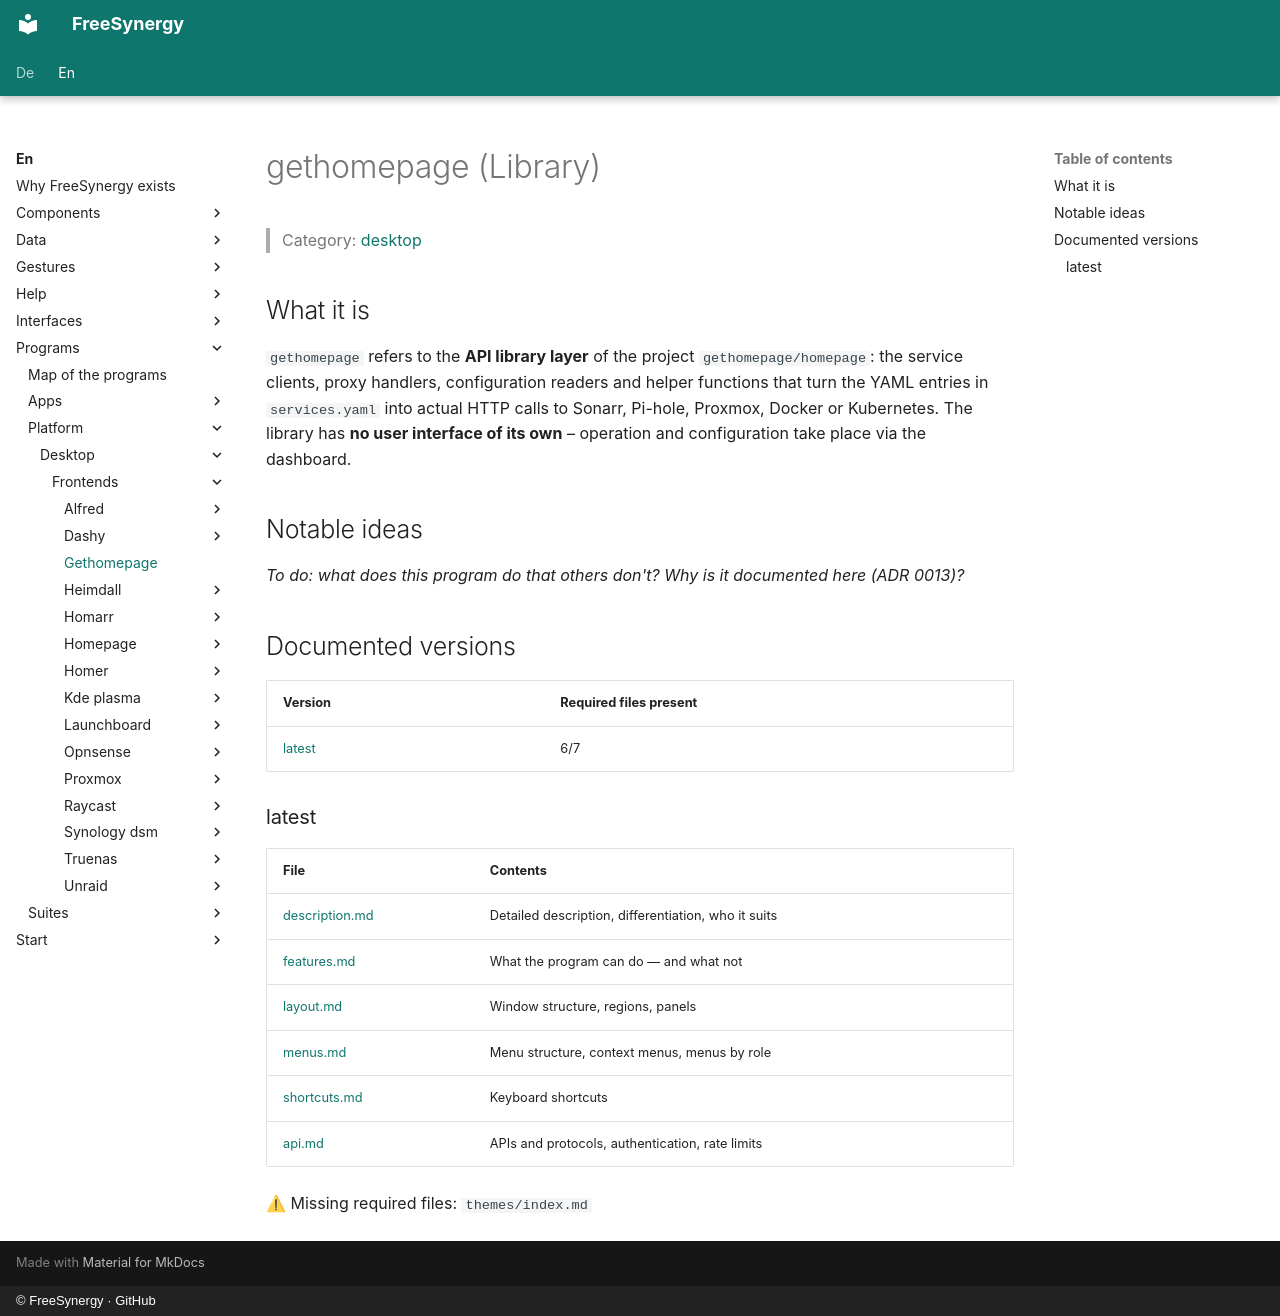

repository: FreeSynergy/fs-documentation · page: en/programs/platform/desktop/frontends/gethomepage/index.html · generator: mkdocs · copyright: © FreeSynergy · GitHub

# gethomepage (Library)

> Category: [desktop](../../index.md)

## What it is

`gethomepage` refers to the **API library layer** of the project `gethomepage/homepage`: the service clients, proxy handlers, configuration readers and helper functions that turn the YAML entries in `services.yaml` into actual HTTP calls to Sonarr, Pi-hole, Proxmox, Docker or Kubernetes. The library has **no user interface of its own** – operation and configuration take place via the dashboard.

## Notable ideas

_To do: what does this program do that others don't? Why is it documented here (ADR 0013)?_

## Documented versions

<!-- gen:versions (scripts/gen_frontend_indexes.py) — edits inside are overwritten -->
| Version | Required files present |
|---------|------------------------|
| [latest](latest/description.md) | 6/7 |

### latest

| File | Contents |
|------|----------|
| [description.md](latest/description.md) | Detailed description, differentiation, who it suits |
| [features.md](latest/features.md) | What the program can do — and what not |
| [layout.md](latest/layout.md) | Window structure, regions, panels |
| [menus.md](latest/menus.md) | Menu structure, context menus, menus by role |
| [shortcuts.md](latest/shortcuts.md) | Keyboard shortcuts |
| [api.md](latest/api.md) | APIs and protocols, authentication, rate limits |

⚠ Missing required files: `themes/index.md`
<!-- /gen:versions -->
